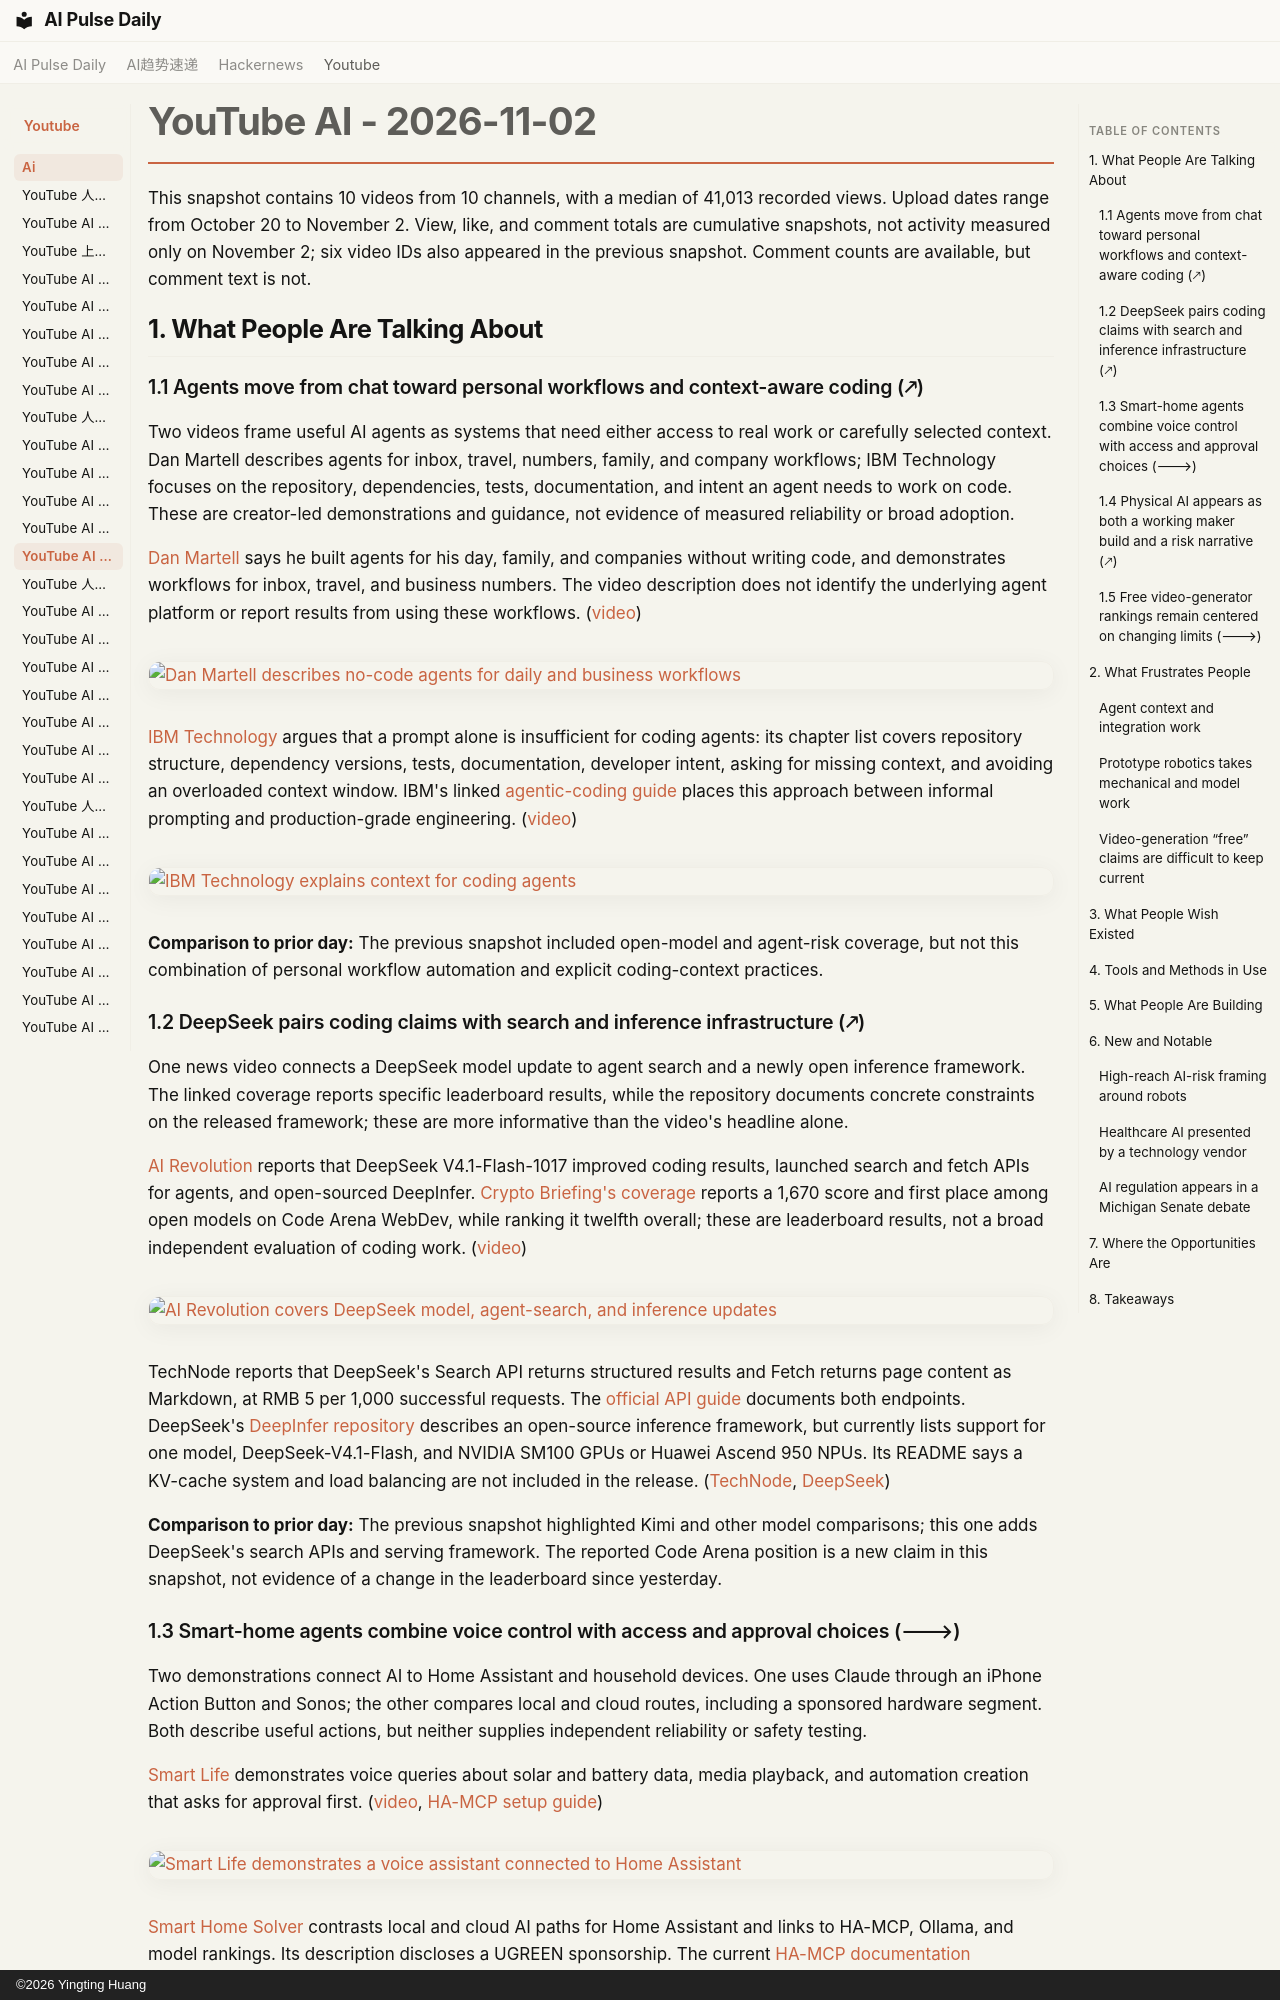

repository: vibewatch/vibewatch.github.io · page: youtube/ai/2026-11-02/index.html · generator: mkdocs · copyright: ©2026 Yingting Huang

# YouTube AI - 2026-11-02

This snapshot contains 10 videos from 10 channels, with a median of 41,013 recorded views. Upload dates range from October 20 to November 2. View, like, and comment totals are cumulative snapshots, not activity measured only on November 2; six video IDs also appeared in the previous snapshot. Comment counts are available, but comment text is not.

## 1. What People Are Talking About

### 1.1 Agents move from chat toward personal workflows and context-aware coding (🡕)

Two videos frame useful AI agents as systems that need either access to real work or carefully selected context. Dan Martell describes agents for inbox, travel, numbers, family, and company workflows; IBM Technology focuses on the repository, dependencies, tests, documentation, and intent an agent needs to work on code. These are creator-led demonstrations and guidance, not evidence of measured reliability or broad adoption.

[Dan Martell](https://www.youtube.com/channel/UCA-mWX9CvCTVFWRMb9bKc9w) says he built agents for his day, family, and companies without writing code, and demonstrates workflows for inbox, travel, and business numbers. The video description does not identify the underlying agent platform or report results from using these workflows. ([video](https://www.youtube.com/watch?v=SJywU4UQryQ))

[![Dan Martell describes no-code agents for daily and business workflows](https://i.ytimg.com/vi/SJywU4UQryQ/maxresdefault.jpg)](https://www.youtube.com/watch?v=SJywU4UQryQ)

[IBM Technology](https://www.youtube.com/channel/UCKWaEZ-_VweaEx1j62do_vQ) argues that a prompt alone is insufficient for coding agents: its chapter list covers repository structure, dependency versions, tests, documentation, developer intent, asking for missing context, and avoiding an overloaded context window. IBM's linked [agentic-coding guide](https://www.ibm.com/think/topics/agentic-coding) places this approach between informal prompting and production-grade engineering. ([video](https://www.youtube.com/watch?v=EkdIZXDnRK8))

[![IBM Technology explains context for coding agents](https://i.ytimg.com/vi/EkdIZXDnRK8/maxresdefault.jpg)](https://www.youtube.com/watch?v=EkdIZXDnRK8)

**Comparison to prior day:** The previous snapshot included open-model and agent-risk coverage, but not this combination of personal workflow automation and explicit coding-context practices.

### 1.2 DeepSeek pairs coding claims with search and inference infrastructure (🡕)

One news video connects a DeepSeek model update to agent search and a newly open inference framework. The linked coverage reports specific leaderboard results, while the repository documents concrete constraints on the released framework; these are more informative than the video's headline alone.

[AI Revolution](https://www.youtube.com/channel/UC5l7RouTQ60oUjLjt1Nh-UQ) reports that DeepSeek V4.1-Flash-1017 improved coding results, launched search and fetch APIs for agents, and open-sourced DeepInfer. [Crypto Briefing's coverage](https://cryptobriefing.com/deepseek-v4-1-flash-tops-code-arena/) reports a 1,670 score and first place among open models on Code Arena WebDev, while ranking it twelfth overall; these are leaderboard results, not a broad independent evaluation of coding work. ([video](https://www.youtube.com/watch?v=fF3XslvK4YM))

[![AI Revolution covers DeepSeek model, agent-search, and inference updates](https://i.ytimg.com/vi/fF3XslvK4YM/maxresdefault.jpg)](https://www.youtube.com/watch?v=fF3XslvK4YM)

TechNode reports that DeepSeek's Search API returns structured results and Fetch returns page content as Markdown, at RMB 5 per 1,000 successful requests. The [official API guide](https://api-docs.deepseek.com/zh-cn/guides/search/) documents both endpoints. DeepSeek's [DeepInfer repository](https://github.com/deepseek-ai/DeepInfer) describes an open-source inference framework, but currently lists support for one model, DeepSeek-V4.1-Flash, and NVIDIA SM100 GPUs or Huawei Ascend 950 NPUs. Its README says a KV-cache system and load balancing are not included in the release. ([TechNode](https://technode.com/2026/10/19/deepseek-launches-web-search-and-page-fetching-apis-for-ai-agents/), [DeepSeek](https://github.com/deepseek-ai/DeepInfer))

**Comparison to prior day:** The previous snapshot highlighted Kimi and other model comparisons; this one adds DeepSeek's search APIs and serving framework. The reported Code Arena position is a new claim in this snapshot, not evidence of a change in the leaderboard since yesterday.
